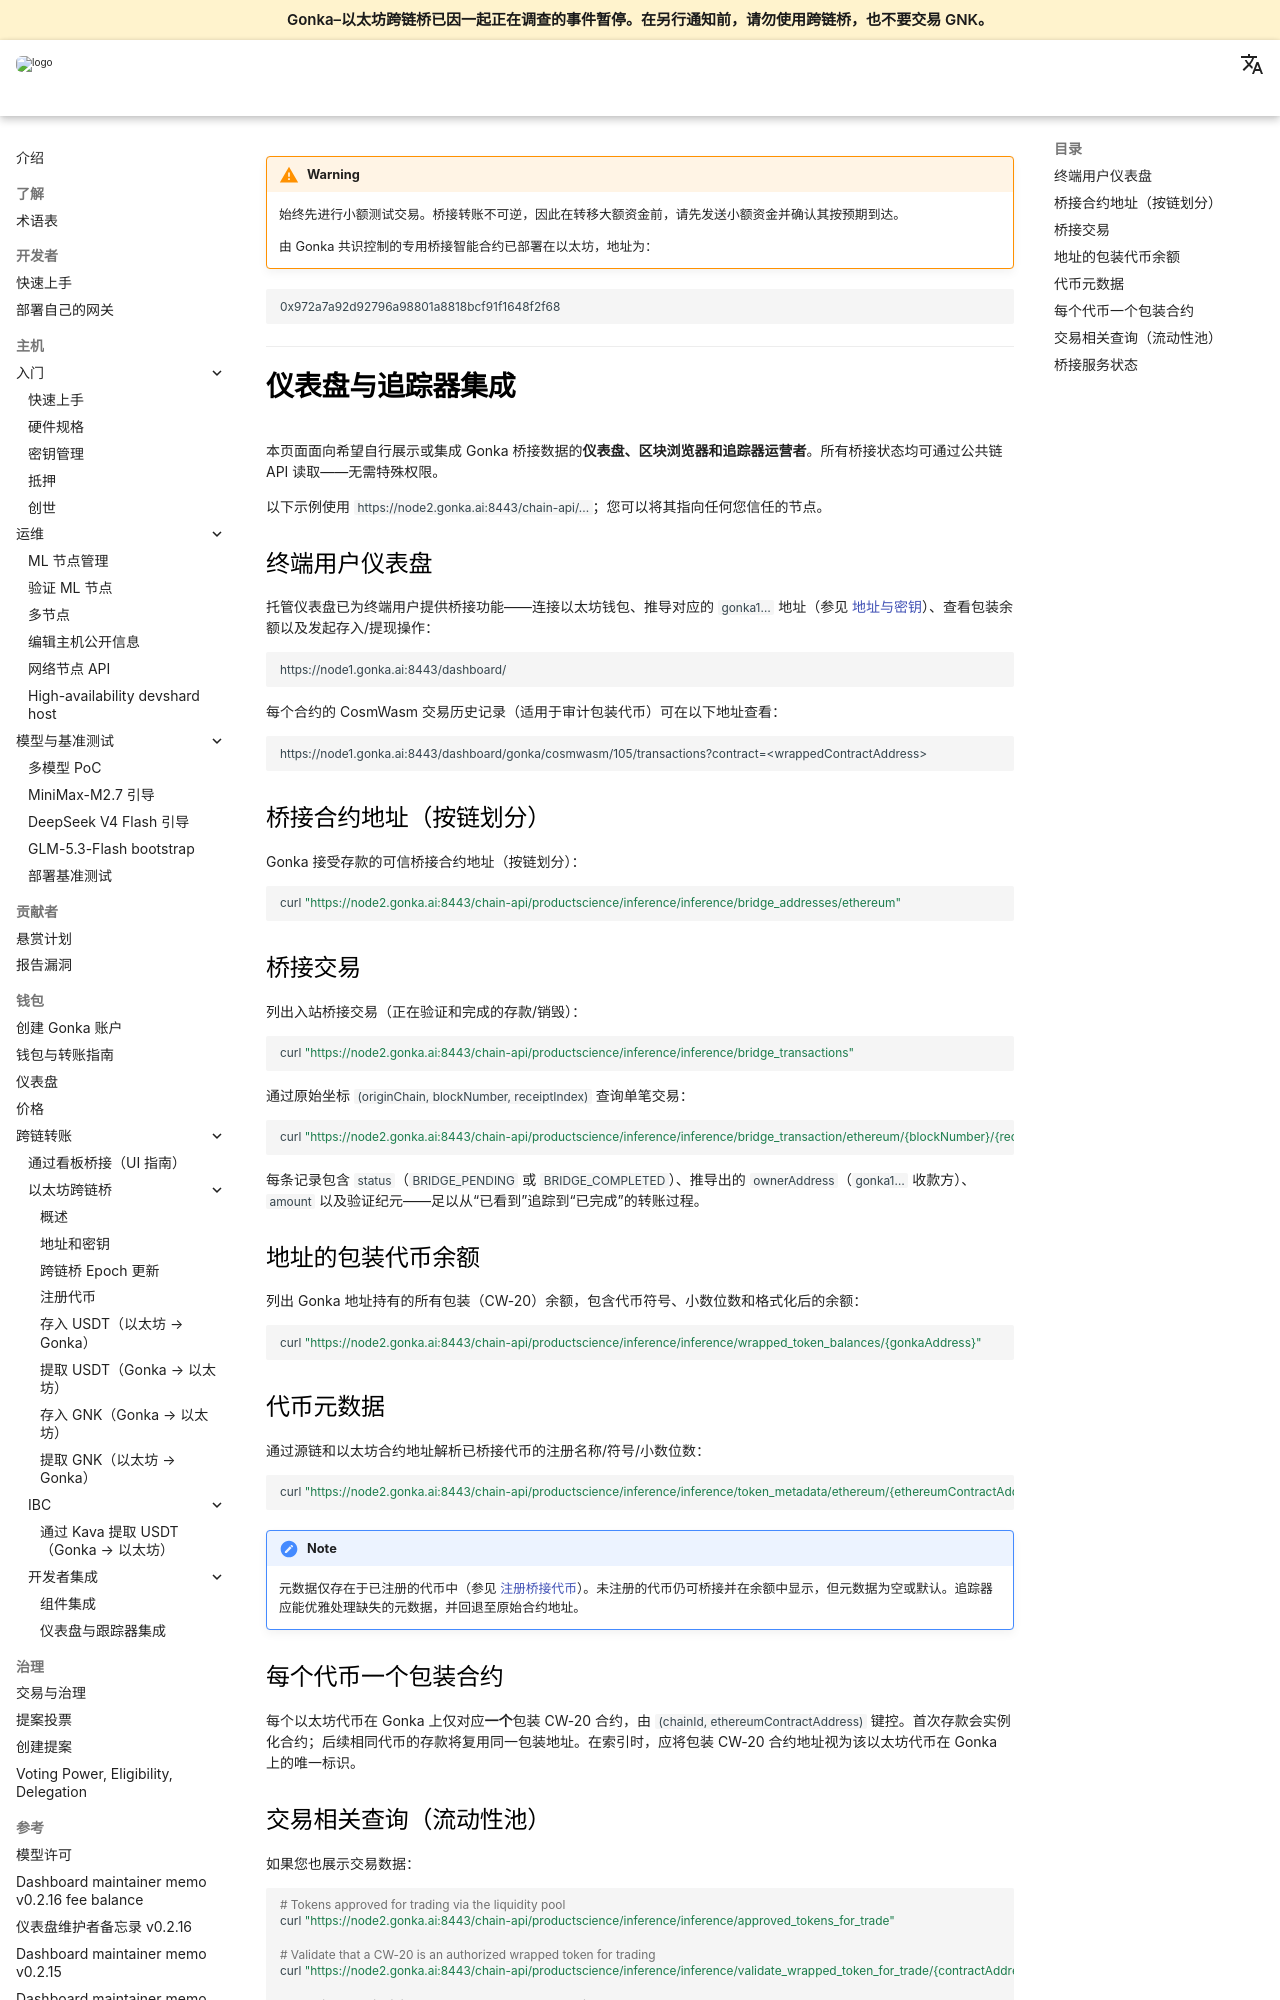

repository: gonka-ai/gonka-docs · page: docs/zh/cross-chain-transfers/ethereum-bridge/tracker-integration/index.html · generator: mkdocs

!!! warning 
    始终先进行小额测试交易。桥接转账不可逆，因此在转移大额资金前，请先发送小额资金并确认其按预期到达。

    由 Gonka 共识控制的专用桥接智能合约已部署在以太坊，地址为：

```text
0x972a7a92d92796a98801a8818bcf91f1648f2f68
```

---

# 仪表盘与追踪器集成

本页面面向希望自行展示或集成 Gonka 桥接数据的**仪表盘、区块浏览器和追踪器运营者**。所有桥接状态均可通过公共链 API 读取——无需特殊权限。

以下示例使用 `https://node2.gonka.ai:8443/chain-api/...`；您可以将其指向任何您信任的节点。

## 终端用户仪表盘

托管仪表盘已为终端用户提供桥接功能——连接以太坊钱包、推导对应的 `gonka1…` 地址（参见 [地址与密钥](addresses-and-keys.md)）、查看包装余额以及发起存入/提现操作：

```text
https://node1.gonka.ai:8443/dashboard/
```

每个合约的 CosmWasm 交易历史记录（适用于审计包装代币）可在以下地址查看：

```text
https://node1.gonka.ai:8443/dashboard/gonka/cosmwasm/105/transactions?contract=<wrappedContractAddress>
```

## 桥接合约地址（按链划分）

Gonka 接受存款的可信桥接合约地址（按链划分）：

```bash
curl "https://node2.gonka.ai:8443/chain-api/productscience/inference/inference/bridge_addresses/ethereum"
```

## 桥接交易

列出入站桥接交易（正在验证和完成的存款/销毁）：

```bash
curl "https://node2.gonka.ai:8443/chain-api/productscience/inference/inference/bridge_transactions"
```

通过原始坐标 `(originChain, blockNumber, receiptIndex)` 查询单笔交易：

```bash
curl "https://node2.gonka.ai:8443/chain-api/productscience/inference/inference/bridge_transaction/ethereum/{blockNumber}/{receiptIndex}"
```

每条记录包含 `status`（`BRIDGE_PENDING` 或 `BRIDGE_COMPLETED`）、推导出的 `ownerAddress`（`gonka1…` 收款方）、`amount` 以及验证纪元——足以从“已看到”追踪到“已完成”的转账过程。

## 地址的包装代币余额

列出 Gonka 地址持有的所有包装（CW-20）余额，包含代币符号、小数位数和格式化后的余额：

```bash
curl "https://node2.gonka.ai:8443/chain-api/productscience/inference/inference/wrapped_token_balances/{gonkaAddress}"
```

## 代币元数据

通过源链和以太坊合约地址解析已桥接代币的注册名称/符号/小数位数：

```bash
curl "https://node2.gonka.ai:8443/chain-api/productscience/inference/inference/token_metadata/ethereum/{ethereumContractAddress}"
```

!!! note 
    元数据仅存在于已注册的代币中（参见 [注册桥接代币](register-token.md)）。未注册的代币仍可桥接并在余额中显示，但元数据为空或默认。追踪器应能优雅处理缺失的元数据，并回退至原始合约地址。

## 每个代币一个包装合约

每个以太坊代币在 Gonka 上仅对应**一个**包装 CW-20 合约，由 `(chainId, ethereumContractAddress)` 键控。首次存款会实例化合约；后续相同代币的存款将复用同一包装地址。在索引时，应将包装 CW-20 合约地址视为该以太坊代币在 Gonka 上的唯一标识。
